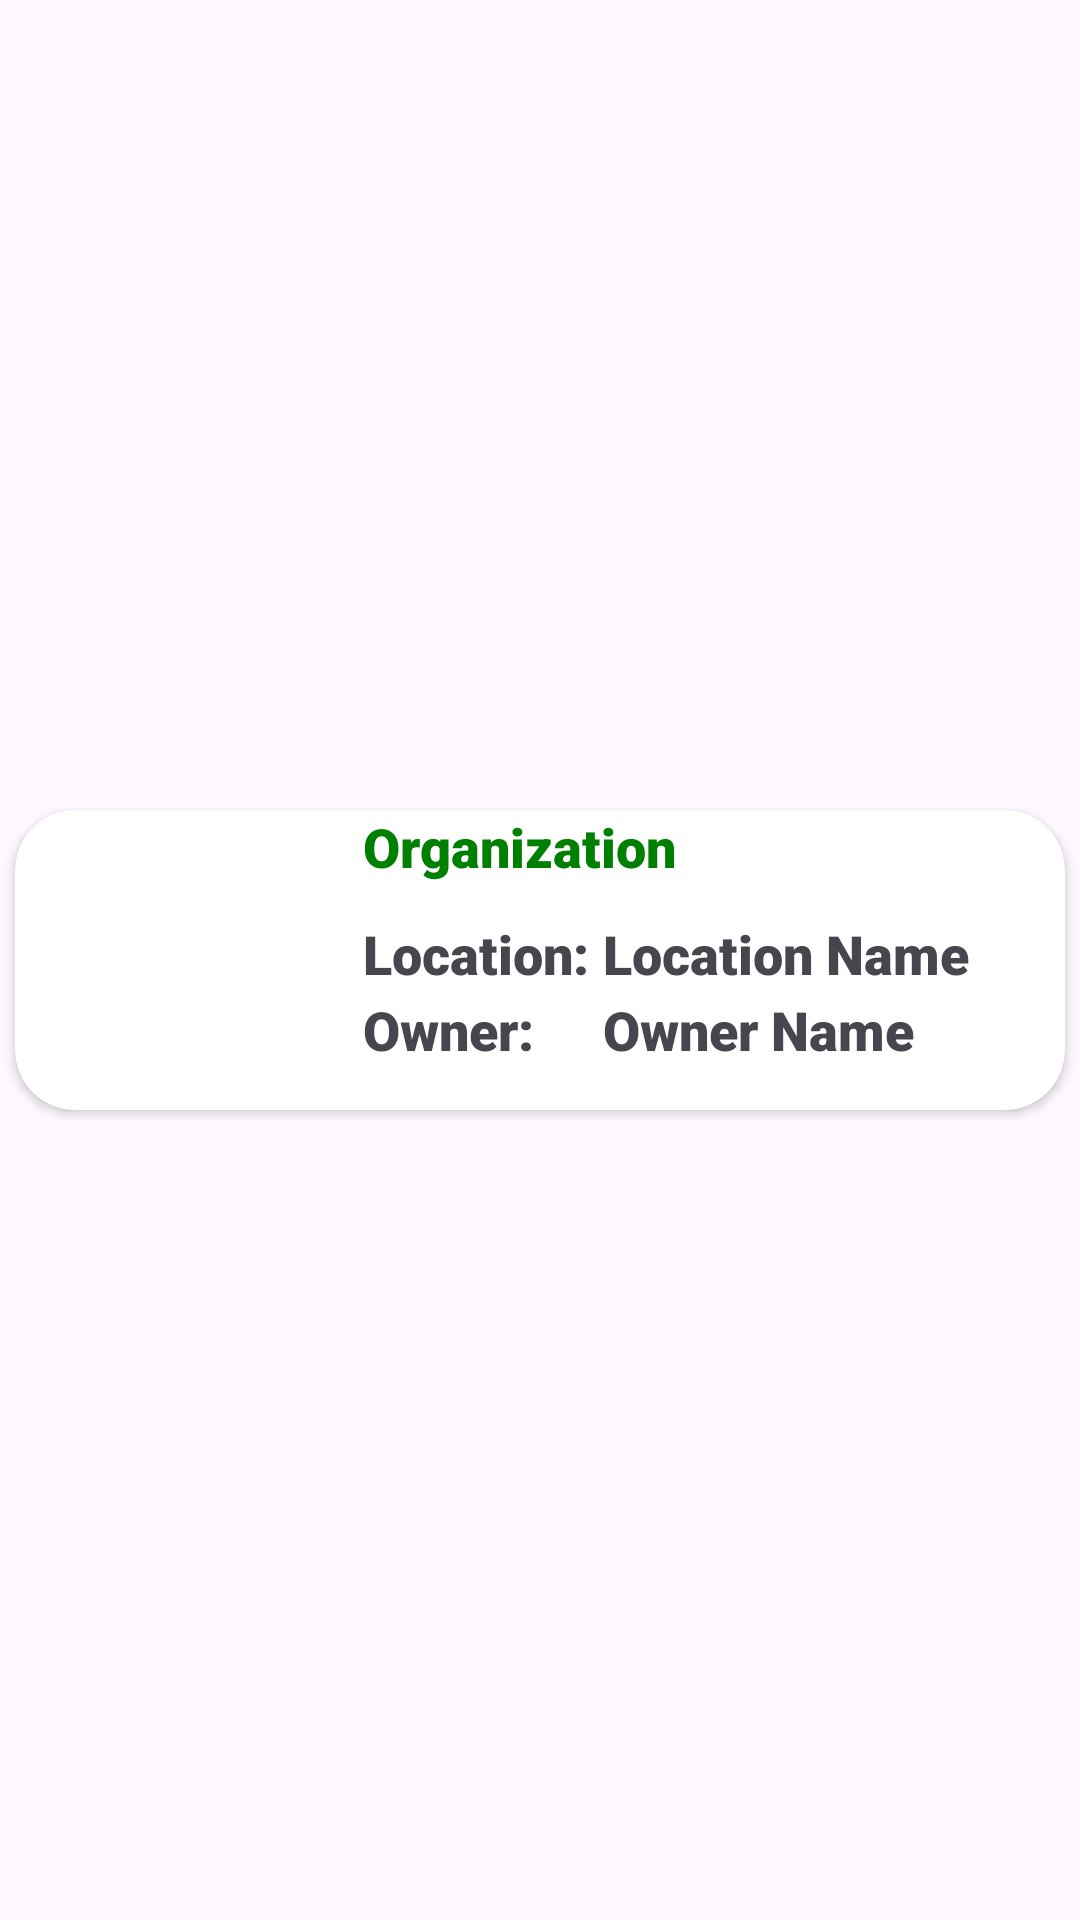

The Android layout XML behind this screen, and the referenced resources:
<!-- AndroidManifest.xml: application theme Theme.KindnessHub -->
<!-- res/layout/list_charities.xml -->
<?xml version="1.0" encoding="utf-8"?>
<LinearLayout xmlns:android="http://schemas.android.com/apk/res/android"
    xmlns:app="http://schemas.android.com/apk/res-auto"
    android:layout_width="match_parent"
    android:layout_height="wrap_content"
    android:layout_gravity="top"
    android:layout_marginTop="25dp"
    android:gravity="center">

    <androidx.cardview.widget.CardView
        android:layout_width="350sp"
        android:layout_height="100sp"
        app:cardCornerRadius="20sp">

        <androidx.constraintlayout.widget.ConstraintLayout
            android:layout_width="match_parent"
            android:layout_height="match_parent">

            <ImageView
                android:id="@+id/imageView6"
                android:layout_width="102dp"
                android:layout_height="wrap_content"
                app:layout_constraintBottom_toBottomOf="parent"
                app:layout_constraintEnd_toEndOf="parent"
                app:layout_constraintHorizontal_bias="0.0"
                app:layout_constraintStart_toStartOf="parent"
                app:srcCompat="@drawable/building_recycler_view" />

            <TextView
                android:id="@+id/orgName"
                android:layout_width="wrap_content"
                android:layout_height="wrap_content"
                android:layout_marginStart="116dp"
                android:fontFamily="sans-serif-black"
                android:text="Organization"
                android:textColor="@color/green"
                android:textSize="18sp"
                app:layout_constraintStart_toStartOf="parent"
                app:layout_constraintTop_toTopOf="parent" />

            <TextView
                android:id="@+id/textView12"
                android:layout_width="wrap_content"
                android:layout_height="wrap_content"
                android:layout_marginStart="116dp"
                android:layout_marginBottom="40dp"
                android:fontFamily="sans-serif-black"
                android:text="Location: "
                android:textSize="18dp"
                app:layout_constraintBottom_toBottomOf="parent"
                app:layout_constraintStart_toStartOf="parent" />

            <TextView
                android:id="@+id/orgLocation"
                android:layout_width="wrap_content"
                android:layout_height="wrap_content"
                android:layout_marginStart="196dp"
                android:layout_marginBottom="40dp"
                android:fontFamily="sans-serif-black"
                android:text="Location Name"
                android:textSize="18dp"
                app:layout_constraintBottom_toBottomOf="parent"
                app:layout_constraintStart_toStartOf="parent" />

            <TextView
                android:layout_width="wrap_content"
                android:layout_height="wrap_content"
                android:layout_marginStart="116dp"
                android:layout_marginBottom="14dp"
                android:fontFamily="sans-serif-black"
                android:text="Owner: "
                android:textSize="18dp"
                app:layout_constraintBottom_toBottomOf="parent"
                app:layout_constraintStart_toStartOf="parent"
                app:layout_constraintTop_toBottomOf="@+id/textView12" />

            <TextView
                android:id="@+id/orgOwner"
                android:layout_width="wrap_content"
                android:layout_height="wrap_content"
                android:layout_marginStart="196dp"
                android:layout_marginBottom="14dp"
                android:fontFamily="sans-serif-black"
                android:text="Owner Name"
                android:textSize="18dp"
                app:layout_constraintBottom_toBottomOf="parent"
                app:layout_constraintStart_toStartOf="parent"
                app:layout_constraintTop_toBottomOf="@+id/orgLocation" />
        </androidx.constraintlayout.widget.ConstraintLayout>

    </androidx.cardview.widget.CardView>
</LinearLayout>
<!-- resources referenced by this layout -->
<resources>
  <color name="green">#008000</color>
  <style name="Theme.KindnessHub" parent="Base.Theme.KindnessHub" />
  <style name="Base.Theme.KindnessHub" parent="Theme.Material3.DayNight.NoActionBar">
          
          
      </style>
</resources>
